The GitHub repository Meisdy/abb-vision-quality-inspection contains a labelled image folder "Classifier" with 5 categories: blue correct, correct yellow, mix, red correct, yellow correct. Examples follow, each with its label.

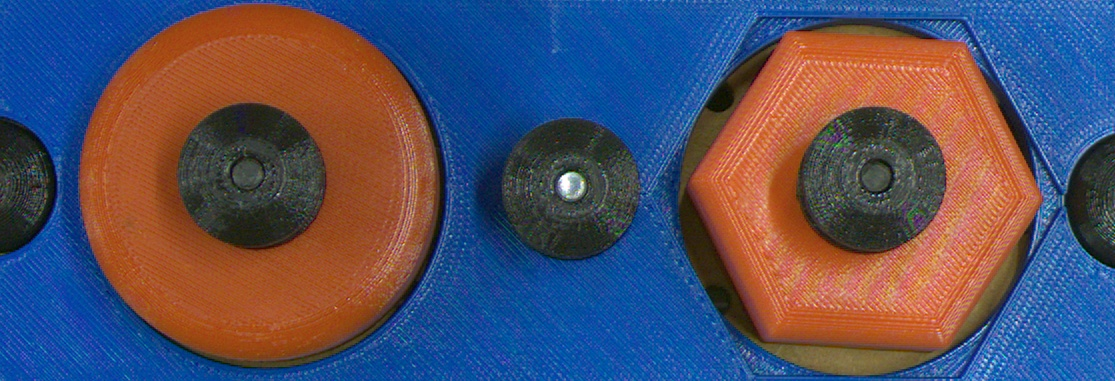
Label: mix

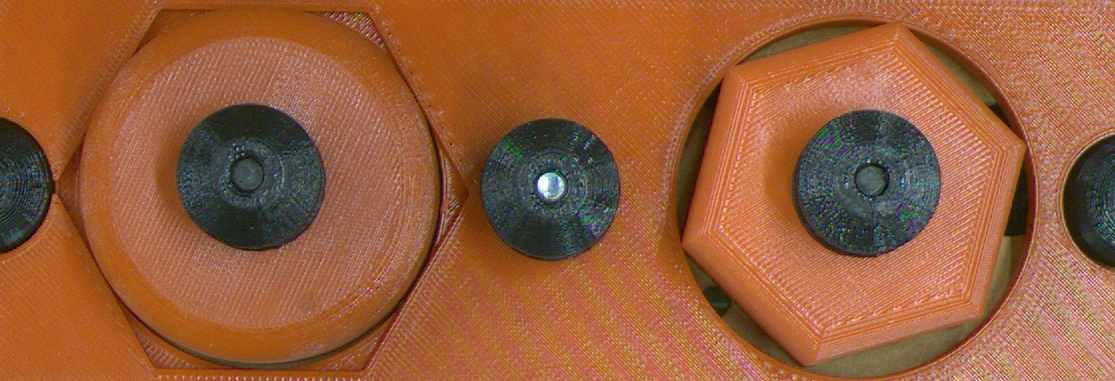
Label: mix

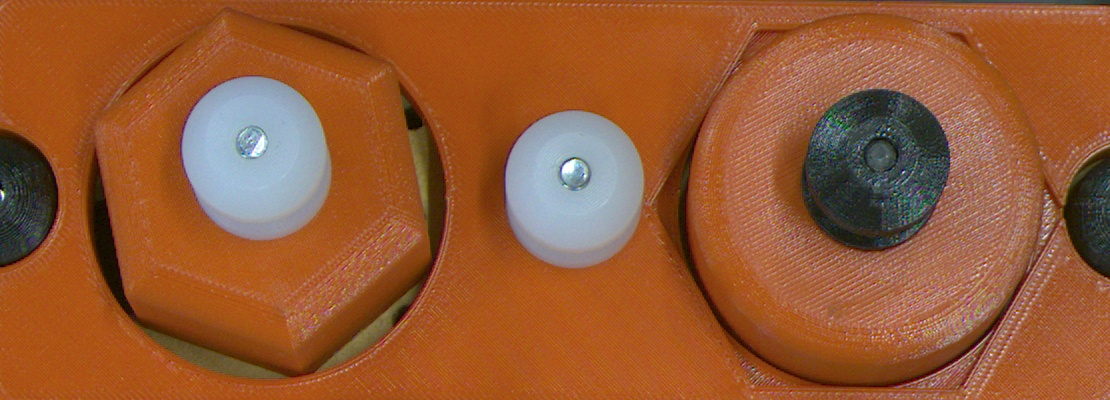
Label: mix

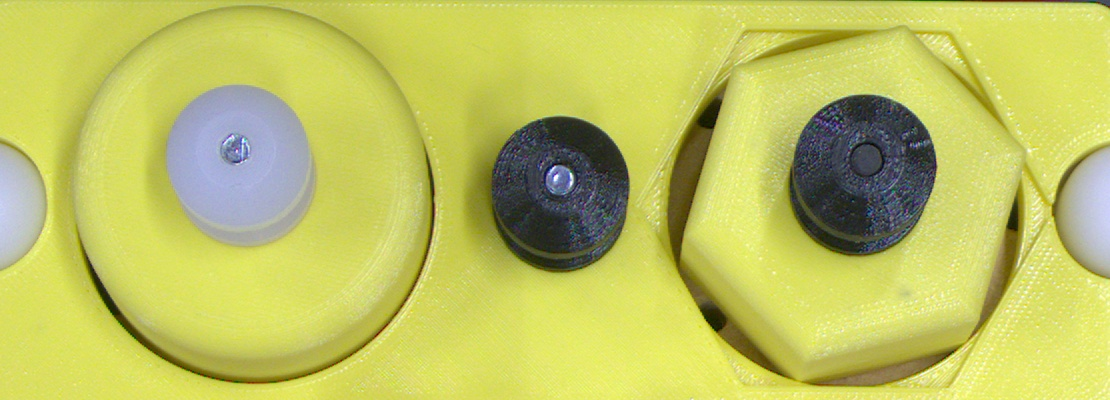
Label: yellow correct

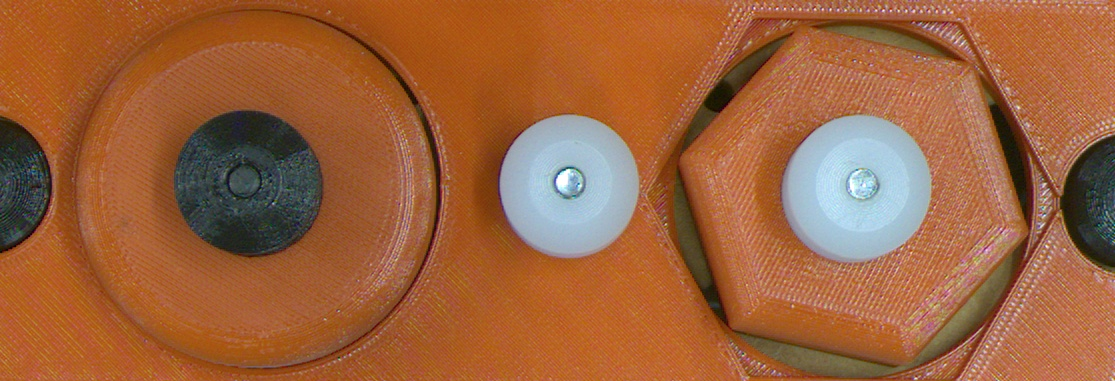
Label: red correct

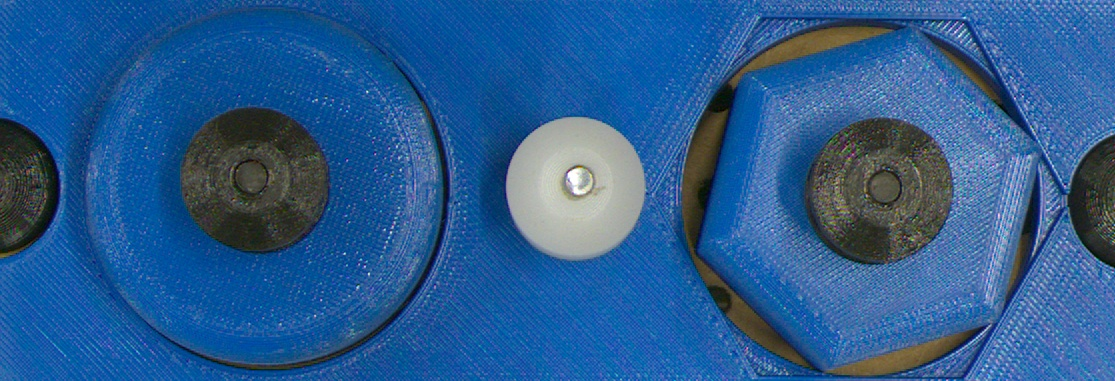
Label: blue correct
